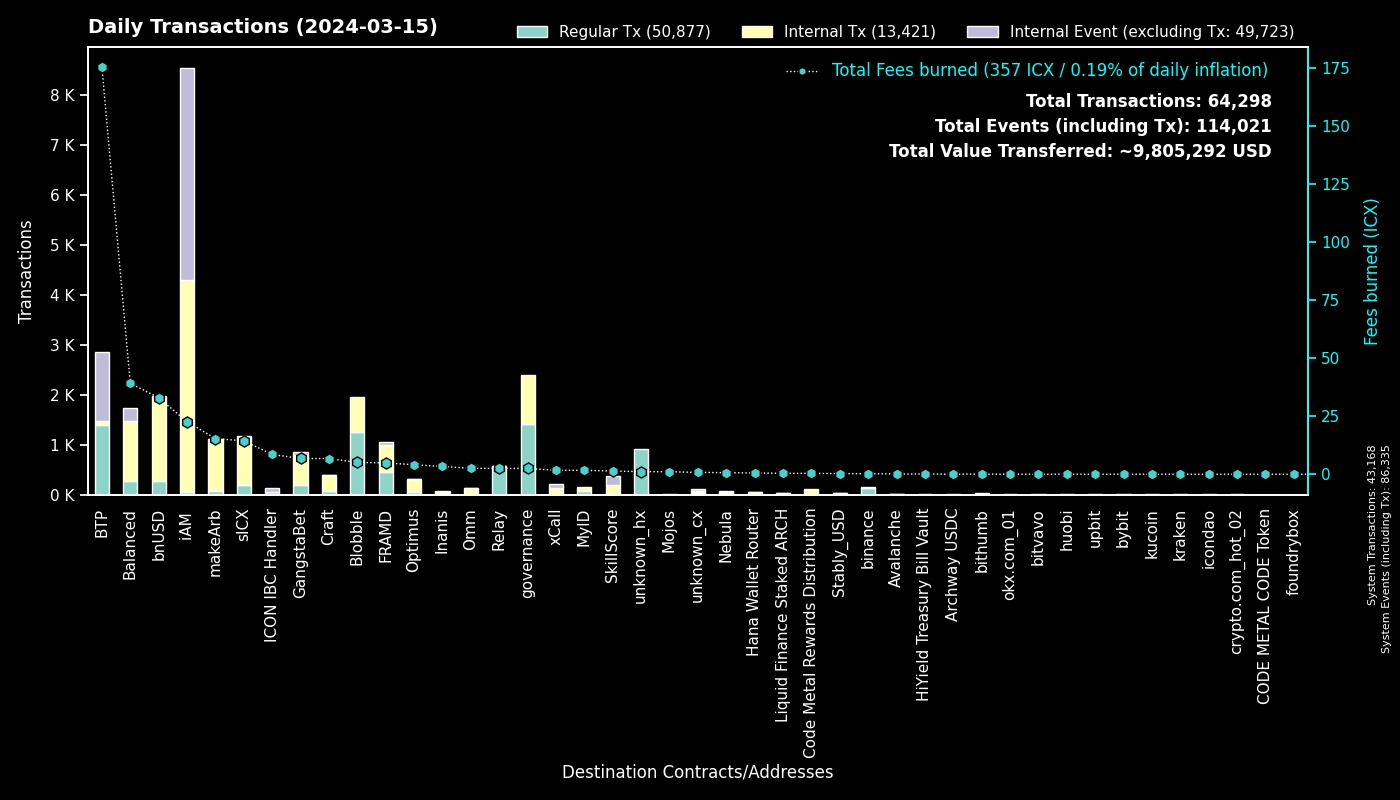

The data file committed next to this chart (first rows):
to, Fees burned, Regular Tx, to_def, Internal Tx, Internal Event (excluding Tx), group
0, 0.0, 43166, System, 2, 43167, System
cx00000000000000000000000000000000000000…, 2.5, 1419, governance, 984, 0, governance
cxee7a00755a757e3c519a0616456030e33dc9d4…, 174.4, 1386, BTP_2, 0, 1386, BTP
cxf14dea1cff7ceb29a46e6d04533a08f84441e4…, 2.856, 694, Blobble Stake Token, 702, 0, Blobble
cxca5faa5a71d986a2e84dd7e6f5ff791d29901e…, 2.428, 572, Relay_4, 0, 0, Relay
cxf2ca3b655a782f39227934d37ff3b77f9b1ebc…, 2.239, 549, Blobble, 0, 0, Blobble
cx2aa9b28a657e3121b75d3d4fe65e569398645d…, 4.352, 440, FRAMD Token, 481, 8, FRAMD
cx88fd7df7ddff82f7cc735c871dc519838cb235…, 32.95, 270, bnUSD, 1641, 64, bnUSD
cx2609b924e33ef00b648a409245c7ea394c4678…, 14.38, 200, sICX, 933, 38, sICX
hxb568381d35d3e7a6383200e8a0d30310af20b9…, 0.1625, 130, binance_hot, 0, 0, binance
cx66d4d90f5f113eba575bf793570135f9b10cec…, 7.264, 89, balanced_loans, 258, 153, Balanced
hx3b7ec435da0ce79d6f61091dea59c6b7e985ed…, 0.105, 84, unknown_hx, 0, 0, unknown_hx
cxe65f3286902be43e00a5013cb1dc300ec8e51f…, 15.38, 71, makeArb, 1043, 6, makeArb
cx5a0af85407c69945eb318d4ac18e9e84218416…, 3.028, 52, GangWar Simulation, 157, 39, GangstaBet
cx622bbab73698f37dbef53955fd3decffeb0b0c…, 8.551, 48, ICON IBC Handler, 12, 72, ICON IBC Handler
cxba62bb61baf8dd8b6a04633fe33806547785a0…, 1.407, 46, MyID_3, 46, 0, MyID
cx14002628a4599380f391f708843044bc93dce2…, 22.62, 46, iAM Div, 4247, 4250, iAM
cx384018e03aa8b739472c7a0645b70df97550e2…, 0.3748, 45, GangstaBet, 45, 0, GangstaBet
cxa0af3165c08318e988cb30993b3048335b94af…, 1.331, 38, balanced_dex, 106, 13, Balanced
cx28b2ec885b50c8a93da752f2d0467a67127a70…, 1.275, 35, CROWN, 149, 5, GangstaBet
cxf61cd5a45dc9f91c15aa65831a30a90d59a096…, 4.654, 33, balanced_baln, 214, 19, Balanced
cx694e8c9f1a05c8c3719f30d46b97697960e428…, 0.3022, 32, MyID_2, 32, 0, MyID
hx6d14b2b77a9e73c5d5804d43c7e3c3416648ae…, 0.035, 28, bithumb_03, 0, 0, bithumb
cx7ecb16e4c143b95e01d05933c17cb986cfe618…, 5.713, 26, CraftRewards, 164, 3, Craft
cx21e94c08c03daee80c25d8ee3ea22a20786ec2…, 4.476, 26, balanced_router, 301, 34, Balanced
cxd82fb5d3effecd8c9071a4bba3856ad7222c4b…, 0.913, 25, Balanced Savings, 46, 0, Balanced
cxd17316e24ee40f2ef8ed6f3a497311db1b3520…, 0.399, 23, GangstaVerse LootBox, 104, 0, GangstaBet
hx85532472e789802a943bd34a8aeb86668bc232…, 0.0275, 22, okx.com_01, 0, 0, okx.com_01
cx85954d0dae92b63bf5cba03a59ca4ffe687bad…, 0.1584, 21, NebulaMultiToken, 24, 0, Nebula
cx9c4698411c6d9a780f605685153431dcda0460…, 0.2304, 21, Auction, 85, 0, Craft
cx43e2eec79eb76293c298f2b17aec06097be606…, 0.8952, 20, balanced_staking, 61, 12, Balanced
hx0e7ce4398a56e5bc7ad49e787556786f00c8ed…, 0.025, 20, unknown_hx, 0, 0, unknown_hx
cxa07f426062a1384bdd762afa6a87d123fbc81c…, 1.716, 18, xCall, 114, 90, xCall
hxa390d24fdcba68515b492ffc553192802706a1…, 0.02125, 17, bitvavo_hot, 0, 0, bitvavo
cxaa99a164586883eed0322d62a31946dfa9491f…, 1.436, 16, optimus_rewards, 37, 2, Optimus
cx2e6d0fc0eca04965d06038c8406093337f085f…, 0.8388, 15, Craft, 73, 5, Craft
cxe971c0a92c58db502e4a224efc6ba311eb1c17…, 3.357, 15, Inanis Treasury, 46, 6, Inanis
cx7b1843b7ef5368a080ccf59c0a9d1bdec474f9…, 0.8586, 15, optimus_dividends, 121, 0, Optimus
hxd9fb974459fe46eb9d5a7c438f17ae6e75c0f2…, 0.01875, 15, huobi, 0, 0, huobi
cx57d7acf8b5114b787ecdd99ca460c2272e4d91…, 0.5543, 14, NebulaPlanetToken, 13, 0, Nebula
hx0251c095d369d2f6c5ca28b7074d217779e083…, 0.0175, 14, unknown_hx, 0, 0, unknown_hx
cx203d9cd2a669be67177e997b8948ce2c35caff…, 2.035, 13, balanced_dividends, 134, 2, Balanced
cx2dc662031f3d62bcdba4f63e9bf827767c8475…, 1.381, 13, SkillScore, 178, 178, SkillScore
cx10d59e8103ab44635190bd4139dbfd682fa2d0…, 0.5632, 12, balanced_rewards, 20, 15, Balanced
hx6b91c8dea3114de74ecfa85908b875778c2b59…, 0.015, 12, bybit, 0, 0, bybit
cx5f1cc357f2304fb2646e20211adbe137ab5852…, 0.03579, 11, GangstaBet Golden Key, 11, 0, GangstaBet
hx133323c2e990994816b548a9e7eb080a5eac80…, 0.01375, 11, unknown_hx, 0, 0, unknown_hx
hx551c44286ff39d1bb02e2124c798580d2709fb…, 0.0125, 10, unknown_hx, 0, 0, unknown_hx
cx288d13e1b63563459a2ac6179f237711f6851c…, 0.6667, 10, btp-0x38.bsc-ETH, 66, 2, BTP
hx002872c5d6a38a08ff52255af3bd1378c86000…, 0.01125, 9, unknown_hx, 0, 0, unknown_hx
cx28497aef34ec44ad2be9249daddfbe34b54f30…, 0.1209, 9, Balanced Bribe, 9, 0, Balanced
hx4846c4d1e83751f3810fc6b8dabf699cfec5de…, 0.01125, 9, unknown_hx, 0, 0, unknown_hx
hxbb984f278abd66ae2155edbd91f8c87ce98411…, 0.01125, 9, kucoin, 0, 0, kucoin
hx68646780e14ee9097085f7280ab137c3633b4b…, 0.01125, 9, kraken_hot, 0, 0, kraken
hxd5ace539bf910635c2fa0e9c185d2d3c8d52c4…, 0.01, 8, binance.us, 0, 0, binance
hx06e57ecca906b5c0b7fdb5c3629601a0cd8968…, 0.01, 8, unknown_hx, 0, 0, unknown_hx
hxfd753d913c6dc5250c7e229361eb5e881df7f3…, 0.01, 8, unknown_hx, 0, 0, unknown_hx
hx2f2f9ccfc4286eacbcff4fee22f52bef409905…, 0.01, 8, unknown_hx, 0, 0, unknown_hx
cx00000000000000000000000000000000000000…, 0.0982, 8, unknown_cx, 7, 2, unknown_cx
hx50e8e51177e5d291334be0b376a9c157e8cdf6…, 0.00875, 7, unknown_hx, 0, 0, unknown_hx
... 612 more rows
